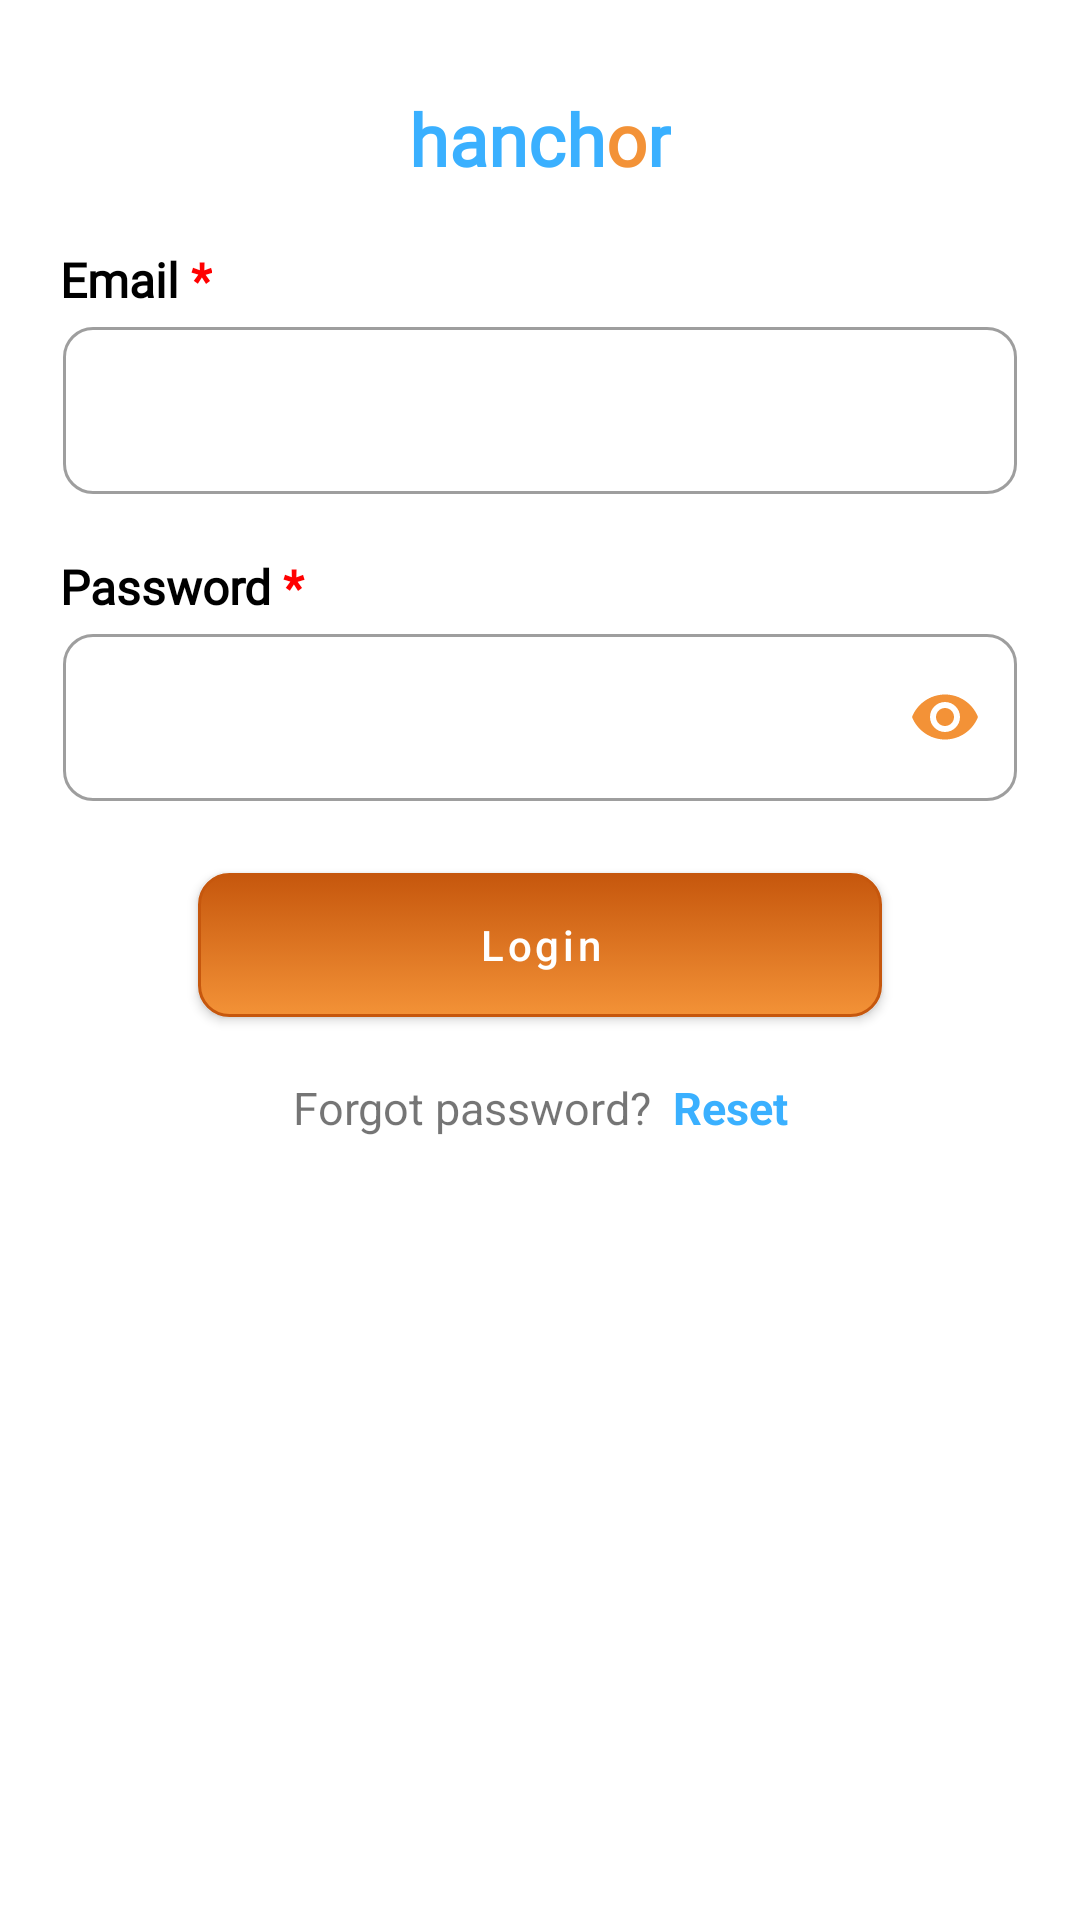

The Android layout XML behind this screen, and the referenced resources:
<!-- AndroidManifest.xml: application theme Theme.Hanchor -->
<!-- res/layout/fragment_login.xml -->
<?xml version="1.0" encoding="utf-8"?>
<androidx.constraintlayout.widget.ConstraintLayout xmlns:android="http://schemas.android.com/apk/res/android"
    xmlns:tools="http://schemas.android.com/tools"
    android:layout_width="match_parent"
    android:layout_height="match_parent"
    xmlns:app="http://schemas.android.com/apk/res-auto"
    tools:context=".presentation.auth.fragment.login.LoginFragment">

    <ScrollView
        android:layout_width="match_parent"
        android:layout_height="match_parent">

        <androidx.constraintlayout.widget.ConstraintLayout
            android:layout_width="match_parent"
            android:layout_height="wrap_content"
            android:layout_marginStart="20dp"
            android:layout_marginEnd="20dp">

            <TextView
                android:id="@+id/hanchor"
                android:layout_width="wrap_content"
                android:layout_height="wrap_content"
                android:layout_marginTop="30dp"
                android:fontFamily="@font/inter"
                android:text="@string/hanchor"
                android:textColor="@color/main_blue"
                android:textSize="24sp"
                android:textStyle="bold"
                app:layout_constraintEnd_toEndOf="parent"
                app:layout_constraintStart_toStartOf="parent"
                app:layout_constraintTop_toTopOf="parent" />

            <TextView
                android:id="@+id/email_placeholder"
                android:layout_width="wrap_content"
                android:layout_height="wrap_content"
                android:layout_marginTop="20dp"
                android:fontFamily="@font/inter"
                android:text="@string/email"
                android:textColor="@color/black"
                android:textSize="16sp"
                android:textStyle="bold"
                app:layout_constraintStart_toStartOf="parent"
                app:layout_constraintTop_toBottomOf="@id/hanchor" />


            <com.google.android.material.textfield.TextInputLayout
                android:id="@+id/email_container"
                style="@style/Widget.MaterialComponents.TextInputLayout.OutlinedBox"
                android:layout_width="match_parent"
                android:layout_height="wrap_content"
                android:layout_marginStart="1dp"
                android:layout_marginTop="5dp"
                android:layout_marginEnd="1dp"
                app:boxBackgroundColor="@color/white"
                app:boxBackgroundMode="outline"
                app:boxCornerRadiusBottomEnd="10dp"
                app:boxCornerRadiusBottomStart="10dp"
                app:boxCornerRadiusTopEnd="10dp"
                app:boxCornerRadiusTopStart="10dp"
                app:hintEnabled="false"
                app:layout_constraintEnd_toEndOf="parent"
                app:layout_constraintStart_toStartOf="parent"
                app:layout_constraintTop_toBottomOf="@id/email_placeholder">

                <EditText
                    android:id="@+id/email"
                    android:layout_width="match_parent"
                    android:layout_height="wrap_content"
                    android:fontFamily="@font/inter"
                    android:importantForAutofill="yes"
                    android:inputType="textEmailAddress"
                    android:maxLength="30"
                    android:textColor="@color/black" />

            </com.google.android.material.textfield.TextInputLayout>


            <TextView
                android:id="@+id/password_placeholder"
                android:layout_width="wrap_content"
                android:layout_height="wrap_content"
                android:layout_marginTop="20dp"
                android:fontFamily="@font/inter"
                android:text="@string/password"
                android:textColor="@color/black"
                android:textSize="16sp"
                android:textStyle="bold"
                app:layout_constraintStart_toStartOf="parent"
                app:layout_constraintTop_toBottomOf="@id/email_container" />

            <com.google.android.material.textfield.TextInputLayout
                android:id="@+id/password_container"
                style="@style/Widget.MaterialComponents.TextInputLayout.OutlinedBox"
                android:layout_width="match_parent"
                android:layout_height="wrap_content"
                android:layout_marginStart="1dp"
                android:layout_marginTop="5dp"
                android:layout_marginEnd="1dp"
                app:boxBackgroundColor="@color/white"
                app:boxBackgroundMode="outline"
                app:boxCornerRadiusBottomEnd="10dp"
                app:boxCornerRadiusBottomStart="10dp"
                app:boxCornerRadiusTopEnd="10dp"
                app:boxCornerRadiusTopStart="10dp"
                app:hintEnabled="false"
                app:layout_constraintEnd_toEndOf="parent"
                app:layout_constraintStart_toStartOf="parent"
                app:endIconMode="password_toggle"
                app:endIconTint="@color/accent"
                app:layout_constraintTop_toBottomOf="@id/password_placeholder">

                <EditText
                    android:id="@+id/password"
                    android:layout_width="match_parent"
                    android:layout_height="wrap_content"
                    android:fontFamily="@font/inter"
                    android:importantForAutofill="yes"
                    android:inputType="textPassword"
                    android:maxLength="30"
                    android:textColor="@color/black" />

            </com.google.android.material.textfield.TextInputLayout>

            <Button
                android:id="@+id/btn_login"
                android:layout_width="228dp"
                android:layout_height="48dp"
                android:layout_marginTop="24dp"
                android:background="@drawable/hancor_button"
                android:text="@string/login"
                android:textAllCaps="false"
                app:backgroundTint="@null"
                app:layout_constraintEnd_toEndOf="parent"
                app:layout_constraintStart_toStartOf="parent"
                app:layout_constraintTop_toBottomOf="@id/password_container" />

            <TextView
                android:id="@+id/password_reset"
                android:layout_width="wrap_content"
                android:layout_height="wrap_content"
                android:padding="20dp"
                android:text="@string/forgot_password"
                android:textSize="15sp"
                app:layout_constraintEnd_toEndOf="parent"
                app:layout_constraintStart_toStartOf="parent"
                app:layout_constraintTop_toBottomOf="@id/btn_login" />

        </androidx.constraintlayout.widget.ConstraintLayout>

    </ScrollView>

</androidx.constraintlayout.widget.ConstraintLayout>
<!-- resources referenced by this layout -->
<resources>
  <color name="accent">#F39237</color>
  <color name="black">#FF000000</color>
  <color name="main_blue">#3AB0FF</color>
  <color name="white">#FFFFFFFF</color>
  <!-- drawable hancor_button (drawable) -->
  <?xml version="1.0" encoding="utf-8"?>
  <selector xmlns:android="http://schemas.android.com/apk/res/android">
  
      <item android:state_pressed="true">
          <shape android:shape="rectangle">
              <corners android:radius="10dip" />
              <stroke android:width="1dip"
                  android:color="@color/accent_dark" />
              <gradient android:angle="-90"
                  android:endColor="@color/grey_two"
                  android:startColor="@color/grey_two" />
          </shape>
      </item>
  
      <item android:state_focused="true">
          <shape android:shape="rectangle">
              <corners android:radius="10dip" />
              <stroke android:width="1dip"
                  android:color="@color/accent_medium" />
              <solid android:color="@color/accent" />
          </shape>
      </item>
  
      <item>
          <shape android:shape="rectangle">
              <corners android:radius="10dip" />
              <stroke android:width="1dip"
                  android:color="@color/accent_medium" />
              <gradient android:angle="-90"
                  android:endColor="@color/accent"
                  android:startColor="@color/accent_medium" />
          </shape>
      </item>
  
  </selector>
  <string name="email">Email <font color="#FF0000">*</font></string>
  <string name="forgot_password">Forgot password? <font color="#3AB0FF"><b> Reset</b></font></string>
  <string name="hanchor">hanch<font color="#F39237">o</font>r</string>
  <string name="login">Login</string>
  <string name="password">Password <font color="#FF0000">*</font></string>
  <style name="Theme.Hanchor" parent="Theme.MaterialComponents.DayNight.NoActionBar">
          
          <item name="colorPrimary">@color/primary_color</item>
          <item name="colorPrimaryVariant">@color/primary_color_dark</item>
          <item name="colorOnPrimary">@color/white</item>
          
          <item name="colorSecondary">@color/color_secondary</item>
          <item name="colorSecondaryVariant">@color/color_secondary_variant</item>
          <item name="colorOnSecondary">@color/black</item>
          
          <item name="android:statusBarColor" tools:targetApi="l">?attr/colorPrimaryVariant</item>
          <item name="android:windowLightStatusBar">true</item>
          
      </style>
  <color name="accent_dark">#803300</color>
  <color name="grey_two">#c4c4c4</color>
  <color name="accent_medium">#C6570D</color>
  <color name="primary_color">#3AB0FF</color>
  <color name="primary_color_dark">#FFFFFF</color>
  <color name="color_secondary">#F39237</color>
  <color name="color_secondary_variant">#FF018786</color>
</resources>
